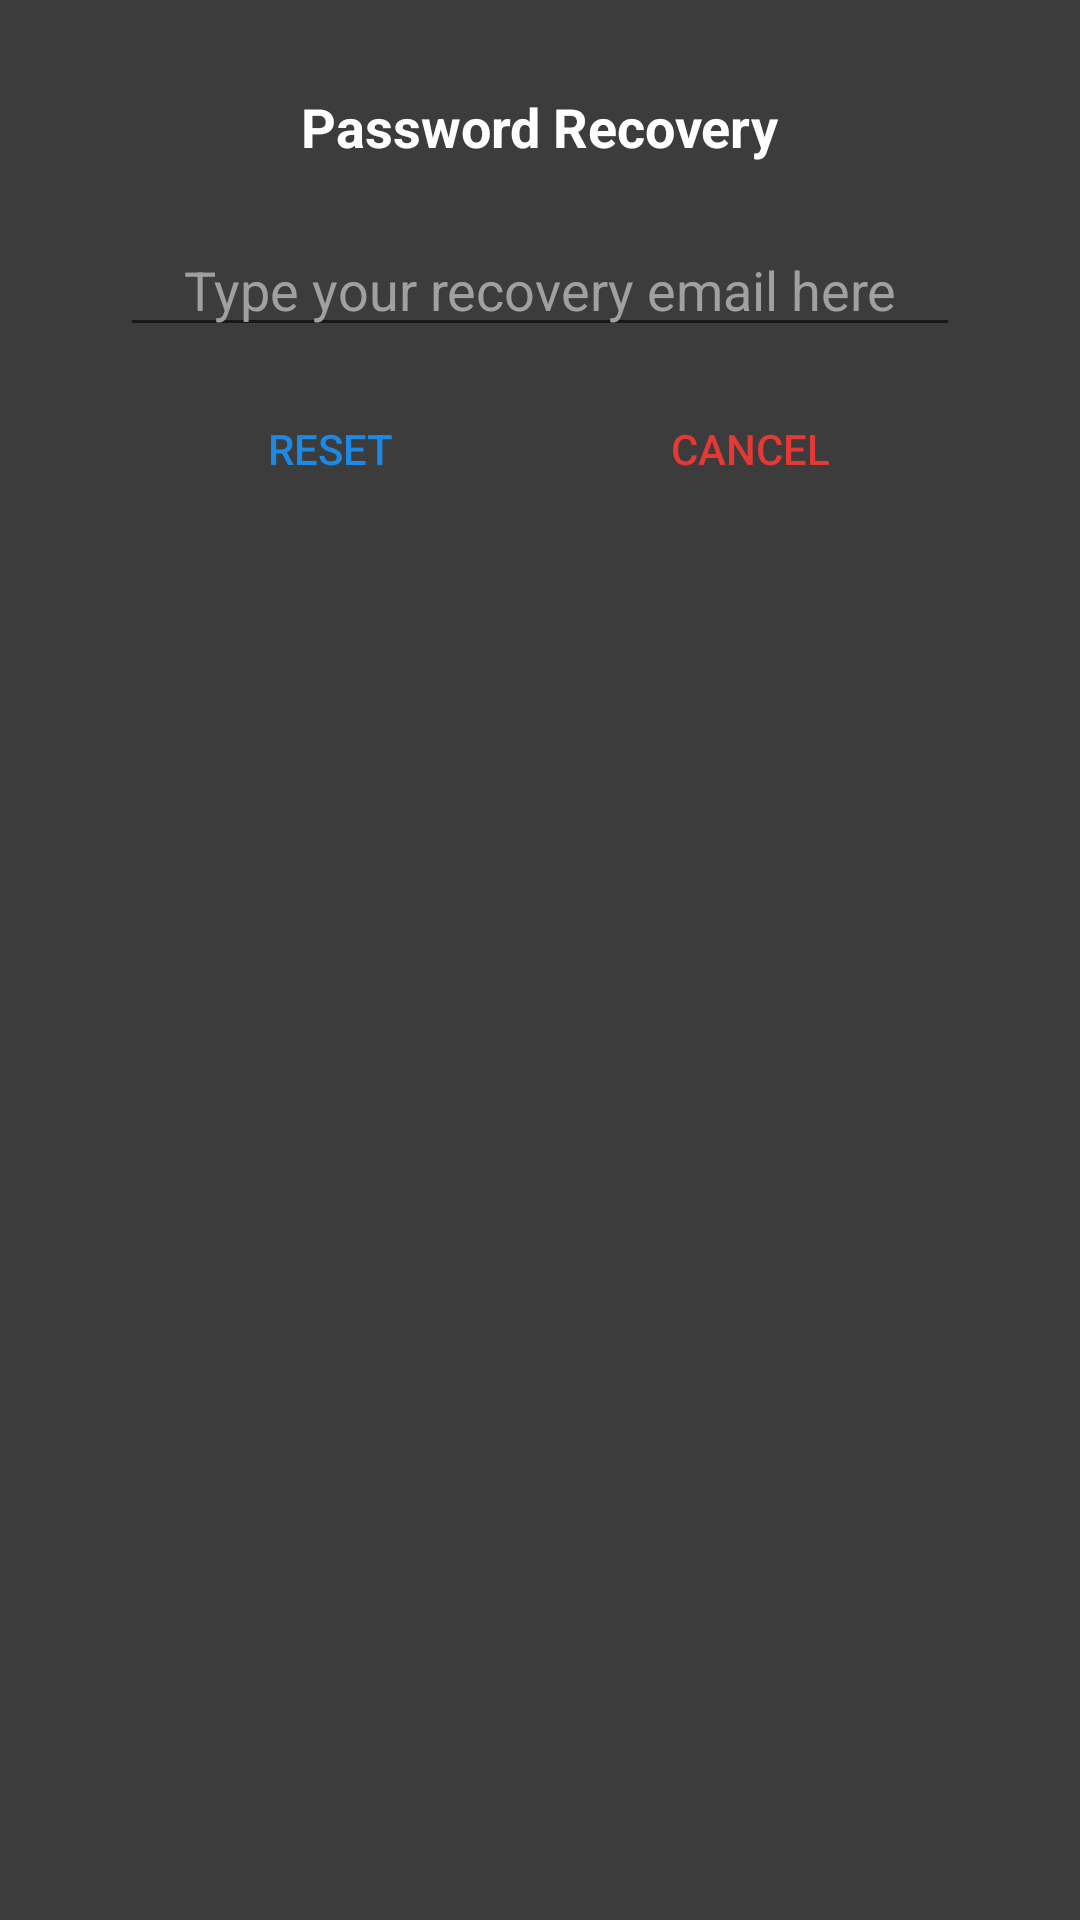

Produce the Android XML layout that renders to this screen, including the resource entries it uses.
<!-- AndroidManifest.xml: application theme AppTheme -->
<!-- res/layout/forgotpassword_layout.xml -->
<?xml version="1.0" encoding="utf-8"?>
<RelativeLayout xmlns:android="http://schemas.android.com/apk/res/android"
    android:orientation="vertical"
    android:layout_width="match_parent"
    android:layout_height="wrap_content"
    android:background="#3c3c3c">


    <TextView
        android:id="@+id/forgotpassword_header"
        android:layout_width="wrap_content"
        android:layout_height="wrap_content"
        android:layout_centerHorizontal="true"
        android:text="Password Recovery"
        android:textSize="18sp"
        android:textStyle="bold"
        android:textColor="#ffffff"
        android:layout_marginTop="30dp"
        />

    <EditText
        android:id="@+id/forgotpassword_ET"
        android:layout_width="match_parent"
        android:layout_height="wrap_content"
        android:layout_marginStart="40dp"
        android:layout_marginEnd="40dp"
        android:layout_below="@id/forgotpassword_header"
        android:hint="Type your recovery email here"
        android:gravity="center"
        android:layout_marginTop="20dp"
        android:textColorHint="#a0a0a0"
        android:inputType="textEmailAddress"
        android:textColor="#ffffff"/>

    <LinearLayout
        android:layout_width="match_parent"
        android:layout_height="wrap_content"
        android:layout_marginStart="40dp"
        android:layout_marginEnd="40dp"
        android:layout_centerHorizontal="true"
        android:layout_below="@id/forgotpassword_ET"
        android:orientation="horizontal"
        android:layout_marginBottom="30dp"
        android:layout_marginTop="10dp">


        <Button
            android:id="@+id/forgotpassword_reset_btn"
            android:layout_width="match_parent"
            android:layout_height="wrap_content"
            android:layout_weight="1"
            android:background="@android:color/transparent"
            android:text="Reset"
            android:textColor="#1e88e5"
            android:layout_marginStart="20dp"
            android:layout_marginEnd="20dp"/>

        <Button
            android:id="@+id/forgotpassword_cancel_btn"
            android:layout_width="match_parent"
            android:layout_height="wrap_content"
            android:layout_weight="1"
            android:background="@android:color/transparent"
            android:text="Cancel"
            android:textColor="#e53935"
            android:layout_marginStart="20dp"
            android:layout_marginEnd="20dp"/>



    </LinearLayout>


</RelativeLayout>
<!-- resources referenced by this layout -->
<resources>
  <style name="AppTheme" parent="Theme.AppCompat.Light.DarkActionBar">
          
          <item name="colorPrimary">@color/colorPrimary</item>
          <item name="colorPrimaryDark">@color/colorPrimaryDark</item>
          <item name="colorAccent">@color/colorAccent</item>
      </style>
  <color name="colorPrimary">#008577</color>
  <color name="colorPrimaryDark">#00574B</color>
  <color name="colorAccent">#D81B60</color>
</resources>
